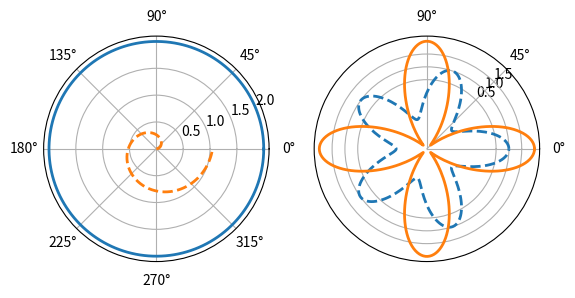

Here is the Python script that generated this plot:
# -*- coding: utf-8 -*-
# @Time    : 2017/9/13 11:20
# [redacted]
# @File    : polar_plot_2.py
# @Software: PyCharm

"""
polar_plot_2.py:
"""

import numpy as np
import matplotlib.pyplot as plt

theta = np.arange(0, 2 * np.pi, 0.02)

plt.subplot(121, polar=True)
plt.plot(theta, 2 * np.ones_like(theta), lw=2)
plt.plot(theta, theta / 6, '--', lw=2)

plt.subplot(122, polar=True)
plt.plot(theta, np.cos(5 * theta), '--', lw=2)
plt.plot(theta, 2 * np.cos(4 * theta), lw=2)

plt.rgrids(np.arange(0.5, 2, 0.5), angle=45)
plt.thetagrids([0, 45, 90])

plt.show()
